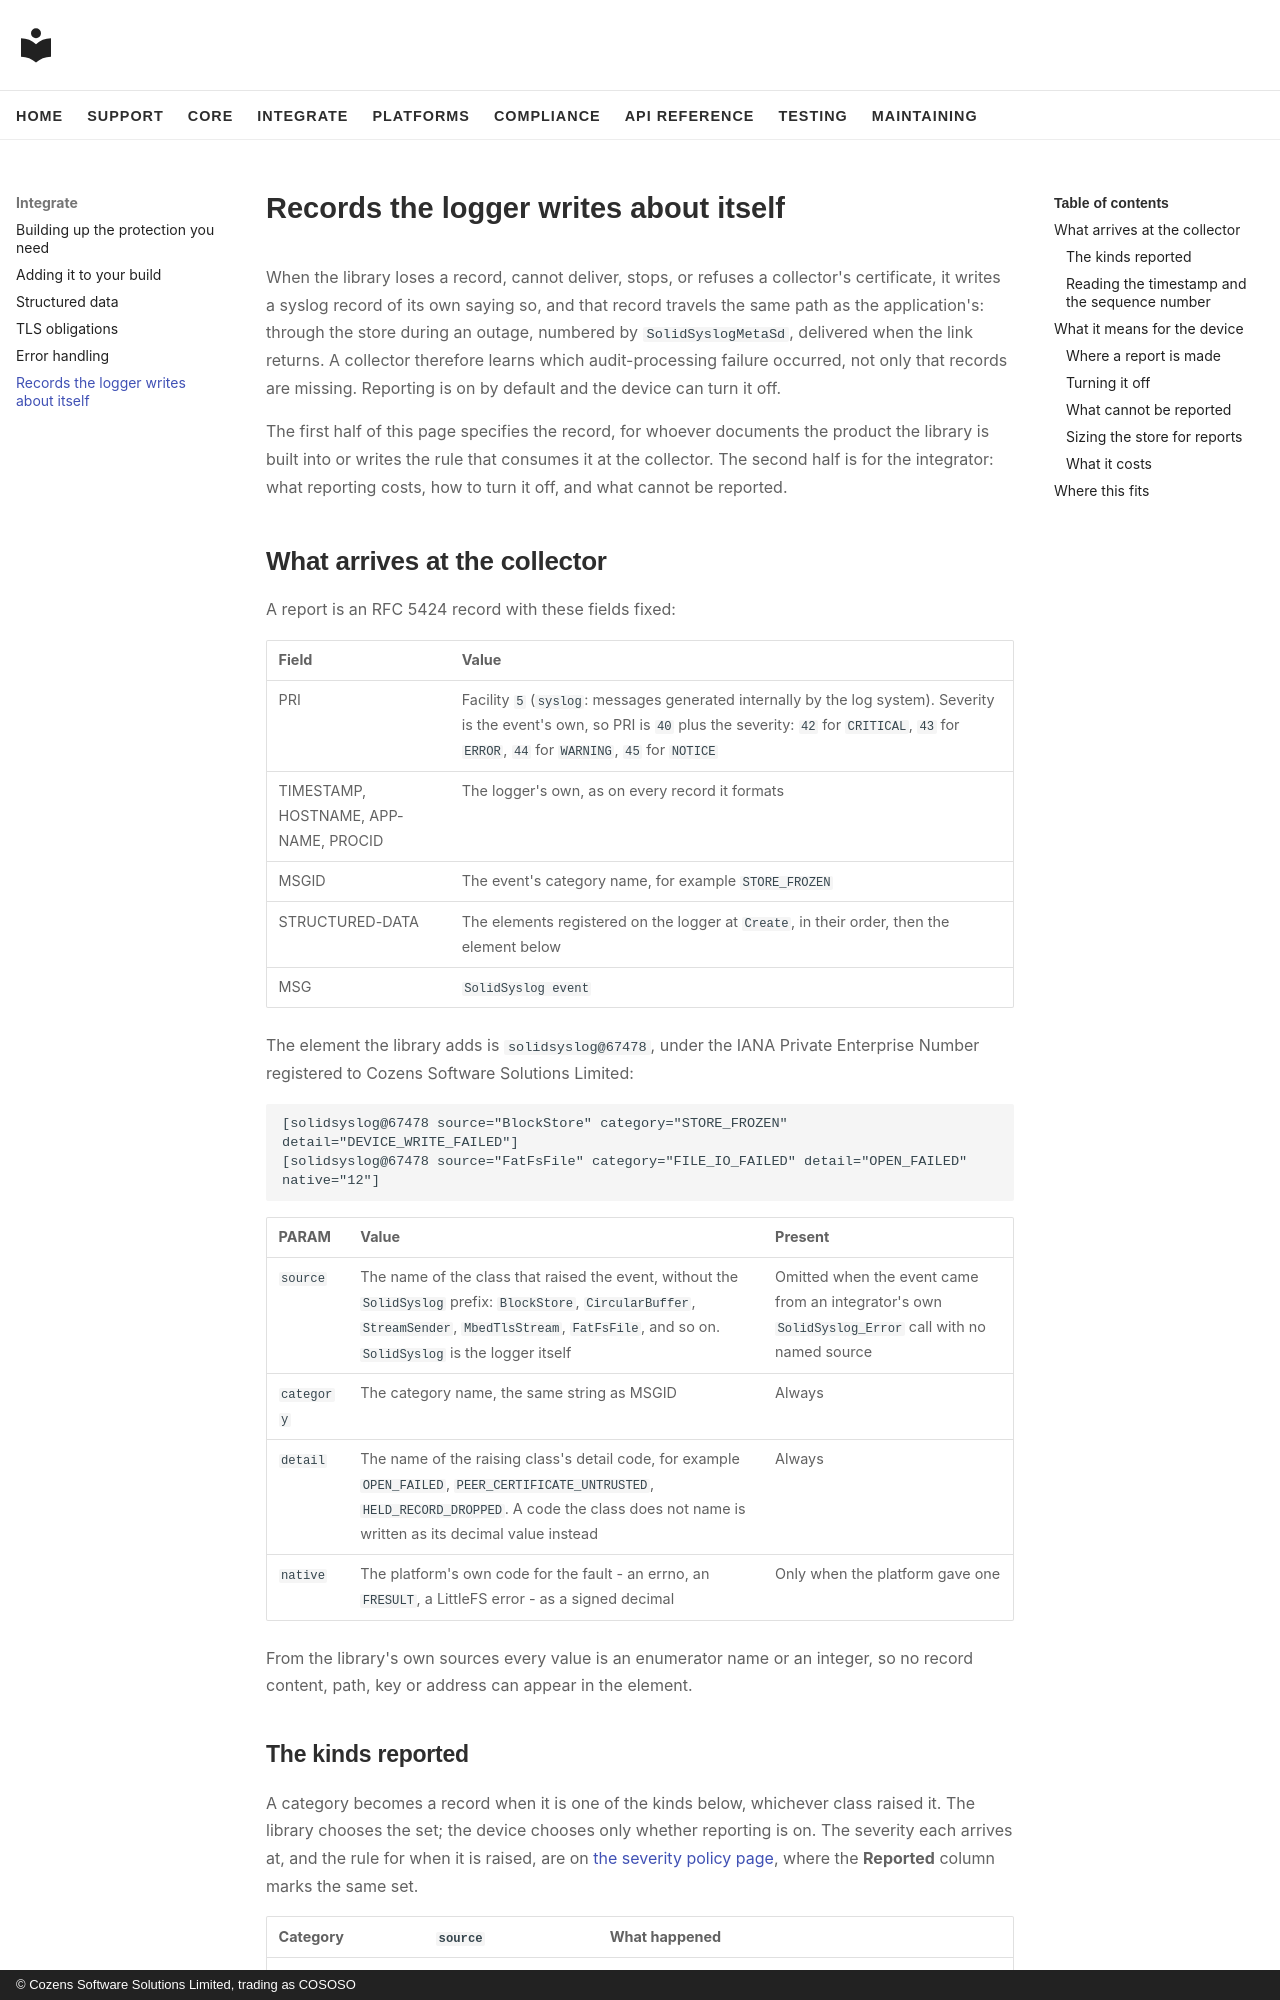

repository: cososo-ltd/solid-syslog · page: self-reporting/index.html · generator: mkdocs · copyright: © Cozens Software Solutions Limited, trading as COSOSO

# Records the logger writes about itself

When the library loses a record, cannot deliver, stops, or refuses a collector's
certificate, it writes a syslog record of its own saying so, and that record travels
the same path as the application's: through the store during an outage, numbered by
`SolidSyslogMetaSd`, delivered when the link returns. A collector therefore learns
which audit-processing failure occurred, not only that records are missing. Reporting
is on by default and the device can turn it off.

The first half of this page specifies the record, for whoever documents the product
the library is built into or writes the rule that consumes it at the collector. The
second half is for the integrator: what reporting costs, how to turn it off, and what
cannot be reported.

## What arrives at the collector

A report is an RFC 5424 record with these fields fixed:

| Field | Value |
|---|---|
| PRI | Facility `5` (`syslog`: messages generated internally by the log system). Severity is the event's own, so PRI is `40` plus the severity: `42` for `CRITICAL`, `43` for `ERROR`, `44` for `WARNING`, `45` for `NOTICE` |
| TIMESTAMP, HOSTNAME, APP-NAME, PROCID | The logger's own, as on every record it formats |
| MSGID | The event's category name, for example `STORE_FROZEN` |
| STRUCTURED-DATA | The elements registered on the logger at `Create`, in their order, then the element below |
| MSG | `SolidSyslog event` |

The element the library adds is `solidsyslog@67478`, under the IANA Private Enterprise
Number registered to Cozens Software Solutions Limited:

```text
[solidsyslog@67478 source="BlockStore" category="STORE_FROZEN" detail="DEVICE_WRITE_FAILED"]
[solidsyslog@67478 source="FatFsFile" category="FILE_IO_FAILED" detail="OPEN_FAILED" native="12"]
```

| PARAM | Value | Present |
|---|---|---|
| `source` | The name of the class that raised the event, without the `SolidSyslog` prefix: `BlockStore`, `CircularBuffer`, `StreamSender`, `MbedTlsStream`, `FatFsFile`, and so on. `SolidSyslog` is the logger itself | Omitted when the event came from an integrator's own `SolidSyslog_Error` call with no named source |
| `category` | The category name, the same string as MSGID | Always |
| `detail` | The name of the raising class's detail code, for example `OPEN_FAILED`, `PEER_CERTIFICATE_UNTRUSTED`, `HELD_RECORD_DROPPED`. A code the class does not name is written as its decimal value instead | Always |
| `native` | The platform's own code for the fault - an errno, an `FRESULT`, a LittleFS error - as a signed decimal | Only when the platform gave one |

From the library's own sources every value is an enumerator name or an integer, so no
record content, path, key or address can appear in the element.
